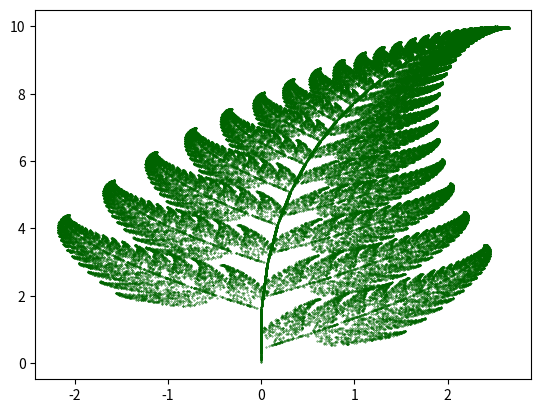

Reproduce this figure in Python.
import numpy as np
import matplotlib.pyplot as plt

def vectors(A, v0, n):

    vectors = np.zeros((2, n))  # Skapar en tom 2x2-matris
    vectors[:, 0] = v0  # Sätter första vektorn till v0
    
    for k in range(1, n):
        vectors[:, k] = np.matmul(A, vectors[:, k-1])  # Multiplicerar med A rekursivt
    
    return vectors #Returnerar alla vektorerna

def barnslay(n):

    A1 = np.array([[0, 0], [0, 0.16]])
    A2 = np.array([[0.85, 0.04], [-0.04, 0.85]])  
    A3 = np.array([[0.2, -0.26], [0.23, 0.22]])  
    A4 = np.array([[-0.15, 0.28], [0.26, 0.24]])  
    
    b1 = np.array([0, 0])
    b2 = np.array([0, 1.6])
    b3 = np.array([0, 1.6])
    b4 = np.array([0, 0.44])
    
    v = np.array([0, 0])  # Startvektor
    points = np.zeros((2, n))  # Skapar en matris för punkterna
    
    for i in range(n): 
        r = np.random.rand() #Genererar ett randomtal, om talet är inom sannolikheterna väljs någon av följande
        if r < 0.01:
            A= A1
            b = b1
        elif r < 0.86:
            A = A2
            b = b2
        elif r < 0.93:
            A = A3
            b = b3
        else:
            A = A4
            b = b4
        
        v = np.matmul(A, v) + b #Matris A multipiliceras med senaste vektorn och b adderas
        points[:, i] = v #Punkten sparas
    
    plt.scatter(points[0], points[1], s=0.1, color='darkgreen')
    plt.show()

barnslay(100000)

